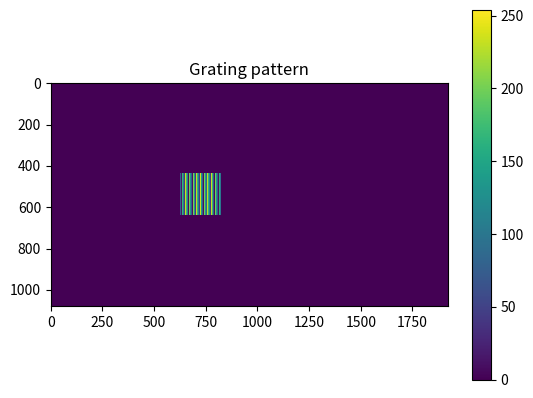

Write the Python code that produced this figure. (Note: this script raises an exception after producing the figure.)
import numpy as np
import matplotlib.pyplot as plt
from numpy.fft import fft2, fftshift, ifft2 # Python DFT
from scipy.signal import sawtooth

# Function to rescale a matrix between a new min and max
def rescale_matrix(matrix, new_min, new_max):
    old_min, old_max = matrix.min(), matrix.max()
    return (new_max - new_min) / (old_max - old_min) * (matrix - old_min) + new_min

grating_frequency_x = 30
grating_frequency_y = 0

matrix = np.zeros((200, 200))

x = np.linspace(0, 2 * np.pi * grating_frequency_x, matrix.shape[1])
y = np.linspace(0, 2 * np.pi * grating_frequency_y, matrix.shape[0])

grating_x = np.pi/2 * (sawtooth(x) + 1) 
grating_y = np.pi/2 * (sawtooth(y) + 1) 

amplitude = 1   
phase_shift = 0

# Combine the x and y gratings with modulo operation to wrap around π
grating_combined = (np.outer(grating_y, np.ones_like(grating_x)) + np.outer(np.ones_like(grating_y), grating_x)) % np.pi
grating_combined *= amplitude
grating_combined += phase_shift

grating_combined = rescale_matrix(grating_combined, 0, 254)

large_matrix = np.zeros((1080, 1920))

# Calculate center coordinates
center_x = (large_matrix.shape[1] - grating_combined.shape[1]) // 2
center_y = (large_matrix.shape[0] - grating_combined.shape[0]) // 2

center_x = 1024-400
# Place the rescaled matrix in the center of the larger matrix
large_matrix[center_y:center_y + grating_combined.shape[0], center_x:center_x + grating_combined.shape[1]] = grating_combined



plt.figure()
plt.imshow(large_matrix , cmap='viridis', interpolation='nearest')
plt.colorbar()
plt.title('Grating pattern')
plt.show()

np.save('/Users/<user>/Documents/phd/code/slm_matrix_gen-main/matrices_dsim_scaling/l1/single_holo_30gfx.npy', large_matrix)    

